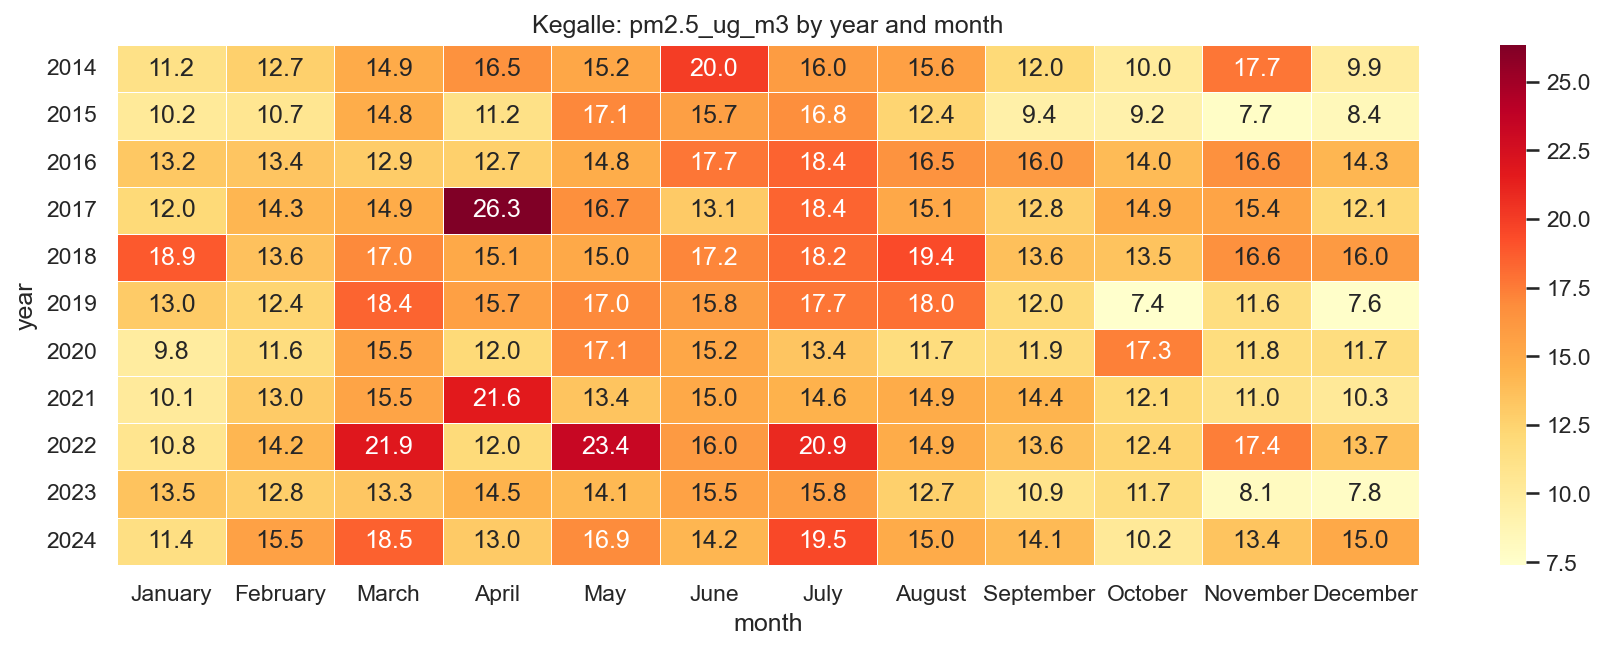

Data behind this chart, as committed beside it:
year, January, February, March, April, May, June, July, August, September, October, November, December
2014, 11.24, 12.67, 14.95, 16.53, 15.19, 20.03, 15.96, 15.61, 11.99, 9.995, 17.73, 9.89
2015, 10.2, 10.65, 14.83, 11.18, 17.08, 15.75, 16.75, 12.37, 9.353, 9.243, 7.701, 8.414
2016, 13.2, 13.37, 12.91, 12.67, 14.82, 17.74, 18.45, 16.48, 15.98, 13.95, 16.62, 14.27
2017, 12.01, 14.27, 14.92, 26.33, 16.66, 13.06, 18.4, 15.15, 12.75, 14.93, 15.41, 12.09
2018, 18.86, 13.58, 16.97, 15.05, 15.02, 17.16, 18.18, 19.41, 13.65, 13.52, 16.61, 16
2019, 12.99, 12.37, 18.39, 15.67, 16.98, 15.83, 17.71, 17.98, 11.99, 7.404, 11.58, 7.565
2020, 9.848, 11.62, 15.45, 11.99, 17.08, 15.24, 13.38, 11.72, 11.89, 17.35, 11.76, 11.68
2021, 10.12, 12.98, 15.46, 21.62, 13.41, 15.03, 14.55, 14.89, 14.4, 12.06, 11.03, 10.28
2022, 10.78, 14.21, 21.85, 11.96, 23.35, 16.03, 20.9, 14.89, 13.64, 12.45, 17.43, 13.75
2023, 13.53, 12.82, 13.29, 14.5, 14.11, 15.52, 15.8, 12.68, 10.92, 11.71, 8.118, 7.83
2024, 11.4, 15.54, 18.52, 13.02, 16.89, 14.22, 19.5, 14.96, 14.05, 10.24, 13.44, 15.05
